Run: headless pygame with SDL's dummy video driver; simulated clock (each Clock.tick advances the game by its frame time, no real sleeping); random seed 0; keys injected as events and as key.get_pressed() state; no mouse input.
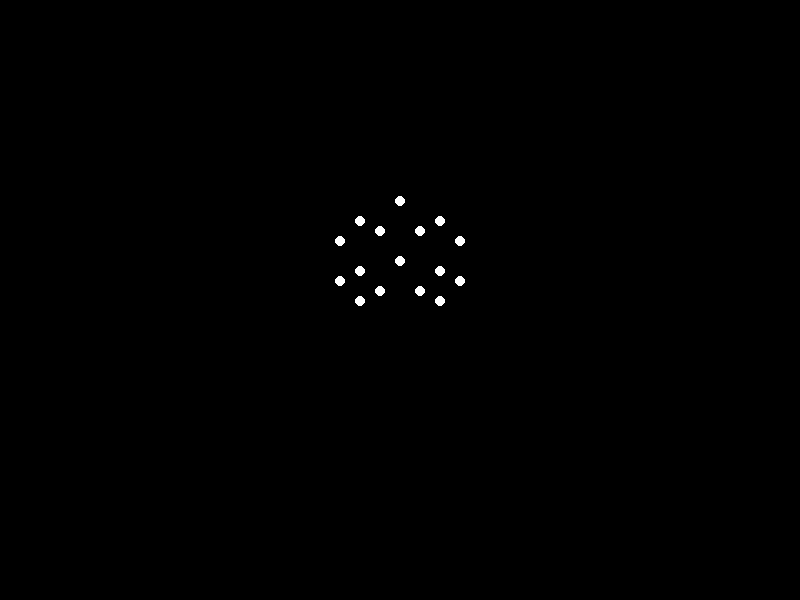
Frame 1 of 4 · flips 1–60 · no input
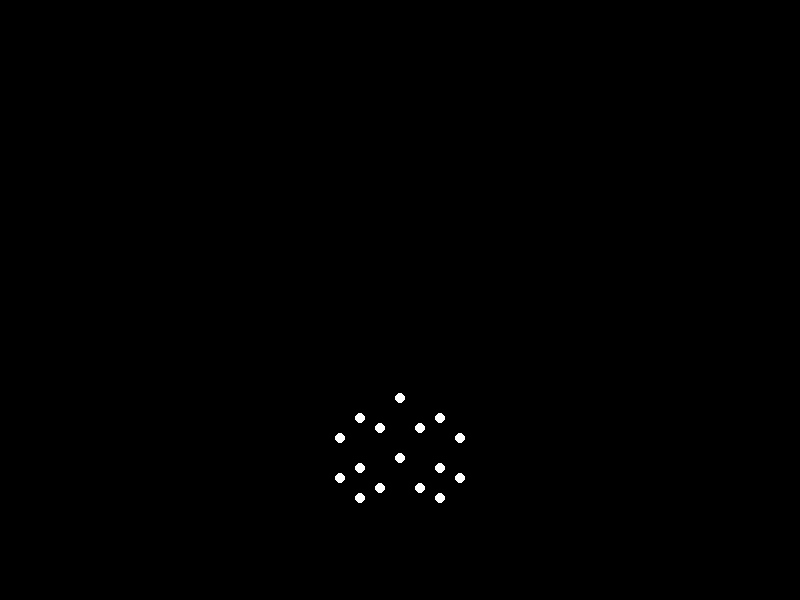
Frame 2 of 4 · flips 61–180 · tapped SPACE, RETURN · held RIGHT (→), D
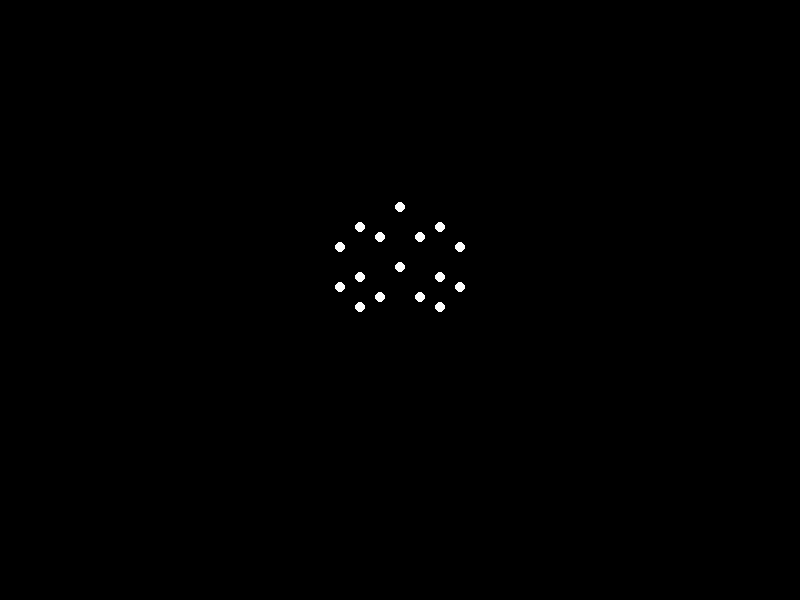
Frame 3 of 4 · flips 181–300 · held DOWN (↓), S
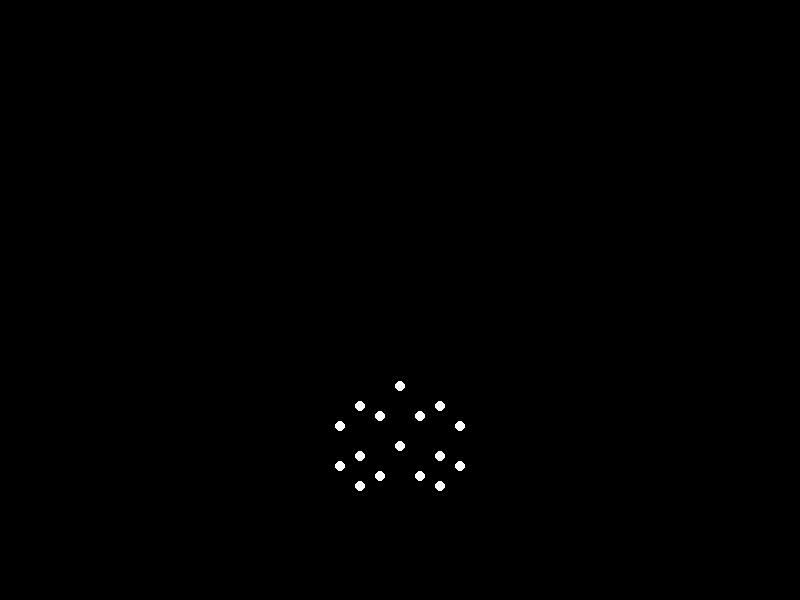
Frame 4 of 4 · flips 301–420 · held LEFT (←), A, UP (↑), W

The pygame program that drew these frames:


import pygame
import math
import sys

# Constants
WIDTH, HEIGHT = 800, 600
POINT_LIGHTS = 15
BACKGROUND_COLOR = (0, 0, 0)
LIGHT_COLOR = (255, 255, 255)

# Configuration for point light positions (15 points)
# These coordinates can be adjusted for more realistic representation
point_positions = [
    (WIDTH // 2 - 60, HEIGHT // 2 + 40), 
    (WIDTH // 2 - 40, HEIGHT // 2 + 20),
    (WIDTH // 2 - 20, HEIGHT // 2 + 30),
    (WIDTH // 2, HEIGHT // 2 + 0), 
    (WIDTH // 2 + 20, HEIGHT // 2 + 30),
    (WIDTH // 2 + 40, HEIGHT // 2 + 20),
    (WIDTH // 2 + 60, HEIGHT // 2 + 40),
    (WIDTH // 2 - 60, HEIGHT // 2 + 80),
    (WIDTH // 2 - 40, HEIGHT // 2 + 70),
    (WIDTH // 2 - 20, HEIGHT // 2 + 90),
    (WIDTH // 2, HEIGHT // 2 + 60), 
    (WIDTH // 2 + 20, HEIGHT // 2 + 90),
    (WIDTH // 2 + 40, HEIGHT // 2 + 70),
    (WIDTH // 2 + 60, HEIGHT // 2 + 80),
    (WIDTH // 2 - 40, HEIGHT // 2 + 100),
    (WIDTH // 2 + 40, HEIGHT // 2 + 100)
]

def animate_jump(screen):
    clock = pygame.time.Clock()
    jump_height = 100
    jump_velocity = -5
    y_position = HEIGHT // 2

    while True:
        for event in pygame.event.get():
            if event.type == pygame.QUIT:
                pygame.quit()
                sys.exit()

        # Clear the screen
        screen.fill(BACKGROUND_COLOR)

        # Update point lights' vertical position to simulate jump
        y_offset = int(math.sin(pygame.time.get_ticks() / 200) * jump_height)
        
        for position in point_positions:
            x, original_y = position
            pygame.draw.circle(screen, LIGHT_COLOR, (x, original_y + y_offset), 5)

        pygame.display.flip()
        clock.tick(60)

def main():
    pygame.init()
    screen = pygame.display.set_mode((WIDTH, HEIGHT))
    pygame.display.set_caption("Point-Light Animation of Jumping Sad Woman")
    
    animate_jump(screen)

if __name__ == "__main__":
    main()
